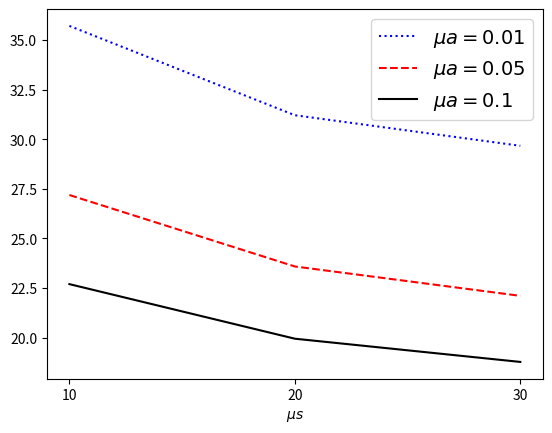

Write the Python code that produced this figure.
import scipy.optimize as optimize
import numpy as np
import matplotlib.pyplot as plt
import random
import math
import json
import os

'''
mu_a=0.01, mu_s=10.0, g=0.9.txt :             2
-0.007209 x + 0.03714 x + 35.71 

mu_a=0.01, mu_s=20.0, g=0.9.txt :             2
-0.006295 x - 0.02136 x + 31.21 

mu_a=0.01, mu_s=30.0, g=0.9.txt :            2
-0.00653 x - 0.02611 x + 29.67 

mu_a=0.05, mu_s=10.0, g=0.9.txt :             2
-0.005723 x - 0.01662 x + 27.19 

mu_a=0.05, mu_s=20.0, g=0.9.txt :             2
-0.004634 x - 0.06585 x + 23.59 

mu_a=0.05, mu_s=30.0, g=0.9.txt :             2
-0.004491 x - 0.07716 x + 22.11 

mu_a=0.1, mu_s=10.0, g=0.9.txt :             2
-0.004918 x - 0.03486 x + 22.7 

mu_a=0.1, mu_s=20.0, g=0.9.txt :             2
-0.003655 x - 0.08752 x + 19.95 

mu_a=0.1, mu_s=30.0, g=0.9.txt :             2
-0.003502 x - 0.09622 x + 18.78 


Process finished with exit code 0

'''

mas_coef = [0]*9
'''
mas_coef[0] = -0.007209
mas_coef[1] = -0.006295
mas_coef[2] = -0.00653
mas_coef[3] = -0.005723
mas_coef[4] = -0.004634
mas_coef[5] = -0.004491
mas_coef[6] = -0.004918
mas_coef[7] = -0.003655
mas_coef[8] = -0.003502
'''
mas_coef[0] = 0.03714
mas_coef[1] = -0.02136
mas_coef[2] = -0.02611
mas_coef[3] = -0.01662
mas_coef[4] = -0.06585
mas_coef[5] = -0.07716
mas_coef[6] = -0.03486
mas_coef[7] = -0.08752
mas_coef[8] = -0.09622
'''

x_ticks = [0, 1, 2, 3, 4, 5, 6, 7, 8]
x_labels = [r'$\mu a=0.01$, $\mu s=10.0$',
            r'$\mu a=0.01$, $\mu s=20.0$',
            r'$\mu a=0.01$, $\mu s=30.0$',
            r'$\mu a=0.05$, $\mu s=10.0$',
            r'$\mu a=0.05$, $\mu s=20.0$',
            r'$\mu a=0.05$, $\mu s=30.0$',
            r'$\mu a=0.1$, $\mu s=10.0$',
            r'$\mu a=0.1$, $\mu s=20.0$',
            r'$\mu a=0.1$, $\mu s=30.0$']
plt.yticks (ticks=x_ticks, labels=x_labels)
plt.minorticks_on()
plt.xlabel('коэффицент аппроксимирующей функции')
plt.scatter(mas_coef, np.arange(9))
plt.show()
'''
## a
'''
mua_001 = [-0.007209, -0.006295, -0.00653]
mua_005 = [-0.005723, -0.004634, -0.004491]
mua_01 = [-0.004918, -0.003655, -0.003502]
'''
''' 
## b
mua_001 = [0.03714, -0.02136, -0.02611]
mua_005 = [-0.01662, -0.06585, -0.07716]
mua_01 = [-0.03486, -0.08752, -0.09622]
'''
## c
mua_001 = [35.71, 31.21, 29.67]
mua_005 = [27.19, 23.59, 22.11 ]
mua_01 = [22.7, 19.95, 18.78 ]

x_ticks = [0, 1, 2]
x_labels = ['10', '20', '30']
plt.xticks (ticks=x_ticks, labels=x_labels)

plt.plot(np.arange(3), mua_001, ':b', label=r'$\mu a=0.01$')
plt.plot(np.arange(3), mua_005, '--r', label=r'$\mu a=0.05$')
plt.plot(np.arange(3), mua_01, 'k', label=r'$\mu a=0.1$')

plt.xlabel(r'$\mu s$')
#plt.title('коэффицент аппроксимирующей функции')

plt.legend(fontsize=14)
plt.show()